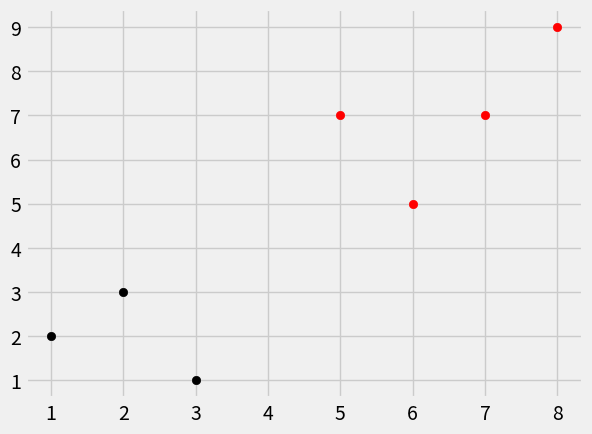

Here is the Python script that generated this plot:
import numpy as np
import pandas as pd
from collections import Counter
import matplotlib.pyplot as plt
from matplotlib import style

style.use('fivethirtyeight')

dataset = {'k': [[1,2], [2,3], [3,1]], 'r': [[6,5], [7,7], [8,9]]}
new_features = [5,7]

def k_nearest_neighbor(dataset, predict, k=3):
    distances = []
    for group in dataset:
        for features in dataset[group]:
            euclidean_distance = np.linalg.norm(np.array(features) - np.array(predict))
            distances.append([euclidean_distance, group])

    neighbors = [i[1] for i in sorted(distances)[:k]]
    return Counter(neighbors).most_common(1)[0][0]

k_nearest_neighbor(dataset, new_features, k=3)
predicted_class = k_nearest_neighbor(dataset, new_features, k=3)

[[plt.scatter(j[0], j[1], color=i) for j in dataset[i]] for i in dataset]
plt.scatter(new_features[0], new_features[1], color=predicted_class)
plt.show()
    
    


